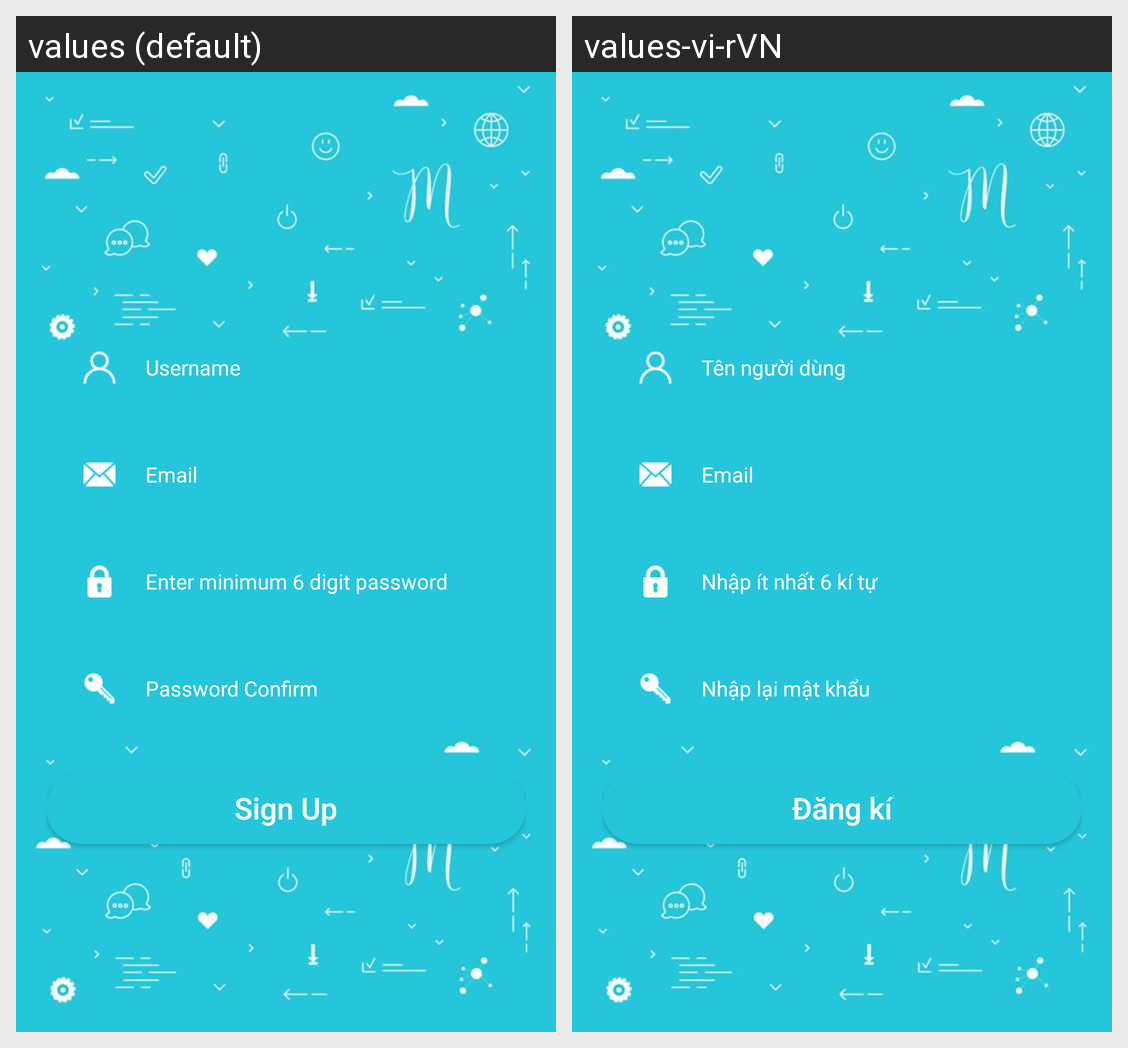

Translations of the strings shown on this Android screen, per locale in the grid:
Android screen res/layout/register_layout.xml rendered under 2 locales, left to right: values (default), values-vi-rVN. Device: Nexus 5 (rendered at 1080×1920; each locale shown at half size, 540×960, under a caption strip naming it); theme AppTheme.
Strings drawn on this screen, with the default value and each locale's value (text and hints the layout hard-codes, and strings that could not be matched under every locale, appear in the picture but are not listed):

hint_username
  values: Username
  values-vi-rVN: Tên người dùng

hint_email
  values: Email
  values-vi-rVN: Email  [not translated; the default value is used]

hint_password
  values: Enter minimum 6 digit password
  values-vi-rVN: Nhập ít nhất 6 kí tự

hint_repassword
  values: Password Confirm
  values-vi-rVN: Nhập lại mật khẩu

btn_signup
  values: Sign Up
  values-vi-rVN: Đăng kí
